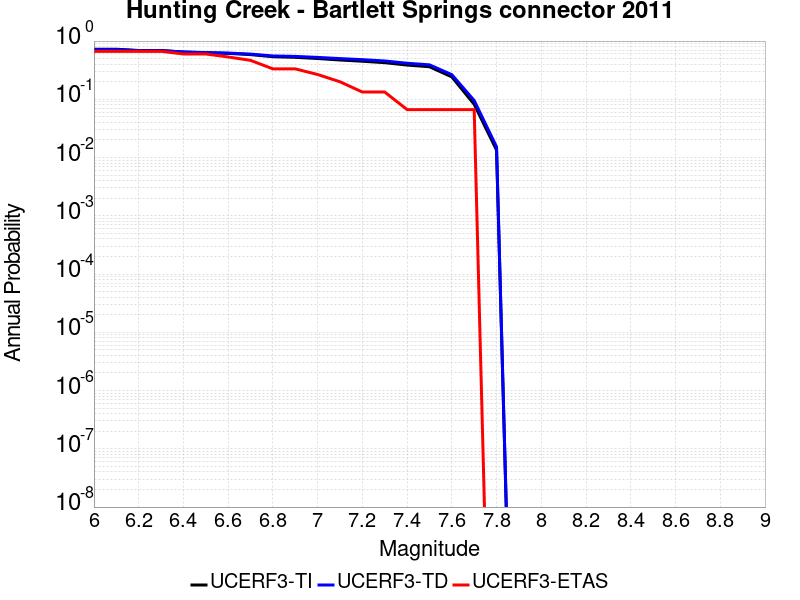

The file beside this chart, header and first rows:
Magnitude, UCERF3-TI Prob, UCERF3-TD Prob, UCERF3-ETAS Prob
6.0, 0.7244, 0.7142, 0.6667
6.1, 0.7244, 0.7142, 0.6667
6.2, 0.6887, 0.684, 0.6667
6.3, 0.6887, 0.684, 0.6667
6.4, 0.6478, 0.6498, 0.6
6.5, 0.6293, 0.6346, 0.6
6.6, 0.6145, 0.6225, 0.5333
6.7, 0.5851, 0.5978, 0.4667
6.8, 0.5386, 0.5554, 0.3333
6.9, 0.5259, 0.5455, 0.3333
7.0, 0.5017, 0.5246, 0.2667
7.1, 0.4731, 0.5001, 0.2
7.2, 0.4506, 0.4797, 0.1333
7.3, 0.4257, 0.4552, 0.1333
7.4, 0.3874, 0.4161, 0.06667
7.5, 0.3624, 0.3908, 0.06667
7.6, 0.2427, 0.265, 0.06667
7.7, 0.08217, 0.09549, 0.06667
7.8, 0.01344, 0.01527, 0.0
